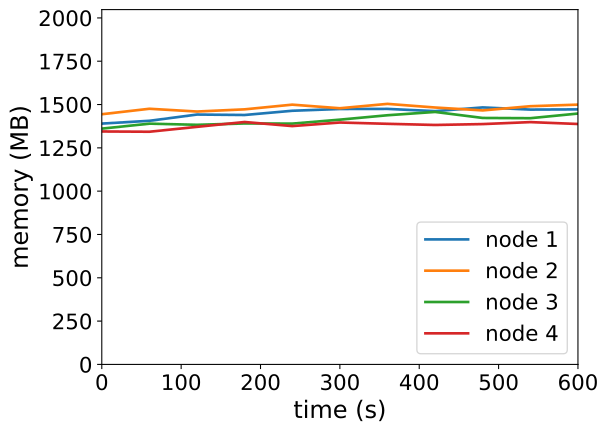

Source data for this figure (header and first rows):
timestamp, ppgcc-m02_pod_amount, ppgcc-m02_memory, ppgcc-m02_cpu, ppgcc-m03_pod_amount, ppgcc-m03_memory, ppgcc-m03_cpu, ppgcc-m04_pod_amount, ppgcc-m04_memory, ppgcc-m04_cpu, ppgcc-m05_pod_amount, ppgcc-m05_memory, ppgcc-m05_cpu
0, 5, 1423412, 655686333, 5, 1478708, 883277858, 5, 1393628, 538080731, 5, 1376844, 434633767
60, 5, 1439912, 702591898, 5, 1511048, 851784789, 5, 1422932, 575139324, 5, 1375260, 405767346
120, 5, 1476872, 710484274, 5, 1494680, 853280509, 5, 1416200, 552785406, 5, 1404168, 396885689
180, 5, 1474232, 671604606, 5, 1507616, 852939418, 5, 1424252, 569659452, 5, 1432812, 451155375
240, 5, 1499180, 719664987, 5, 1535336, 886429997, 5, 1423328, 561459673, 5, 1408656, 386499376
300, 5, 1509740, 700975547, 5, 1514084, 886658657, 5, 1446692, 571005778, 5, 1429776, 378290134
360, 5, 1510268, 673206027, 5, 1539956, 929465392, 5, 1472696, 527747903, 5, 1422120, 390542071
420, 5, 1497068, 666675329, 5, 1518440, 889682992, 5, 1492232, 590428228, 5, 1415256, 393708669
480, 5, 1518980, 751699852, 5, 1501280, 828352896, 5, 1456724, 542538336, 5, 1420536, 381235419
540, 5, 1506176, 694962215, 5, 1526096, 825107945, 5, 1455272, 562922601, 5, 1432152, 446176674
600, 5, 1507364, 695368179, 5, 1535468, 877388374, 5, 1482728, 565361925, 5, 1421064, 384567472
